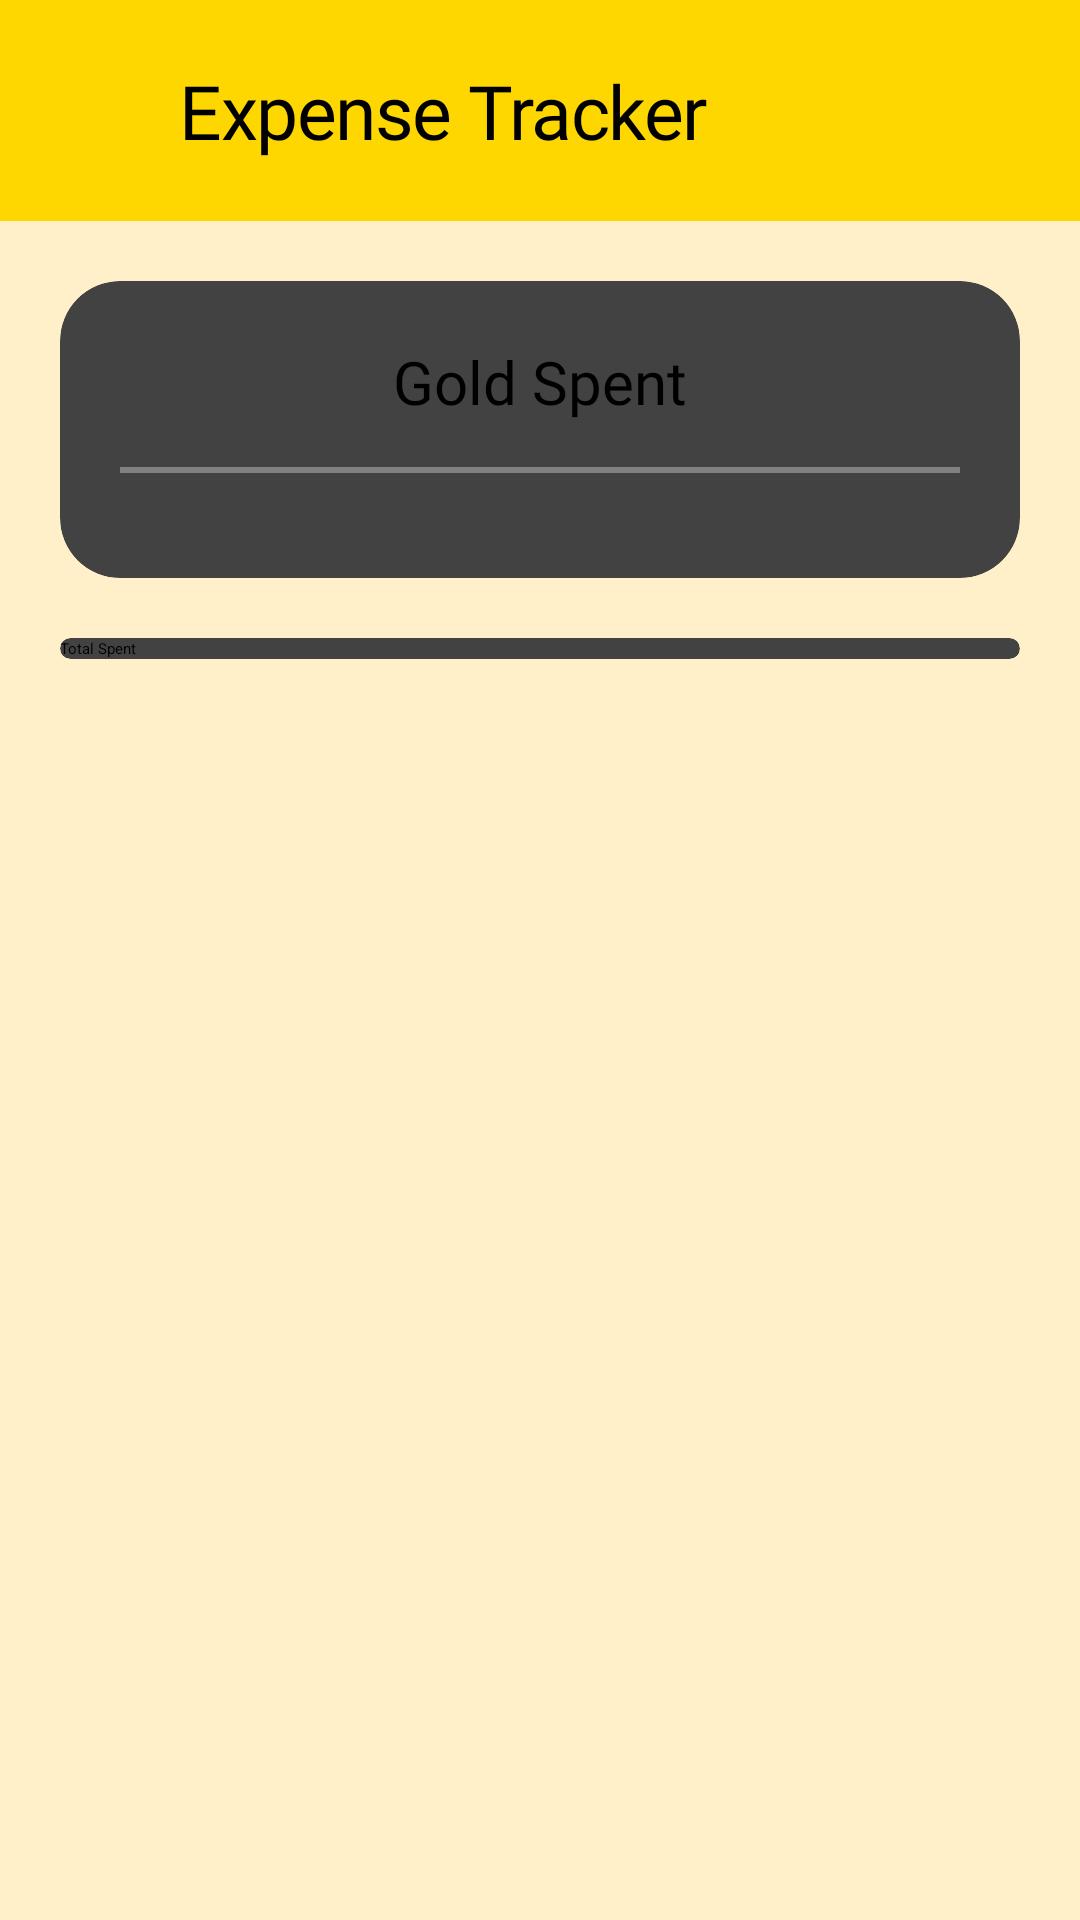

Here is an Android app screen rendered from its layout file. Give the layout XML and the strings, colors and styles it references.
<!-- AndroidManifest.xml: application theme Theme.CoinCraft -->
<!-- res/layout/activity_expense_tracker.xml -->
<?xml version="1.0" encoding="utf-8"?>
<androidx.constraintlayout.widget.ConstraintLayout xmlns:android="http://schemas.android.com/apk/res/android"
    xmlns:app="http://schemas.android.com/apk/res-auto"
    xmlns:tools="http://schemas.android.com/tools"
    android:id="@+id/main"
    android:layout_width="match_parent"
    android:layout_height="match_parent"
    android:background="@color/light_yellow"
    tools:context=".ExpenseTracker">

    <LinearLayout
        android:id="@+id/top_bar"
        android:layout_width="match_parent"
        android:layout_height="wrap_content"
        android:background="@color/yellow_primary"
        app:layout_constraintEnd_toEndOf="parent"
        app:layout_constraintStart_toStartOf="parent"
        app:layout_constraintTop_toTopOf="parent">

        <ImageButton
            android:id="@+id/notif_bell"
            android:layout_width="60dp"
            android:layout_height="60dp"
            android:layout_gravity="center"
            android:background="@color/transparent"
            android:padding="16dp"
            android:scaleType="centerCrop"
            android:src="@drawable/angle_left" />

        <TextView
            android:id="@+id/coin_craft"
            android:layout_width="wrap_content"
            android:layout_height="wrap_content"
            android:layout_gravity="center"
            android:layout_marginVertical="20dp"
            android:layout_weight="1"
            android:fontFamily="@font/silkscreen"
            android:text="@string/expense_tracker"
            android:textAppearance="@style/coin_craft"
            android:textSize="25sp" />

    </LinearLayout>

    <LinearLayout
        android:layout_width="match_parent"
        android:layout_height="wrap_content"
        android:orientation="vertical"
        android:padding="20dp"
        app:layout_constraintEnd_toEndOf="parent"
        app:layout_constraintStart_toStartOf="parent"
        app:layout_constraintTop_toBottomOf="@+id/top_bar">

        <androidx.cardview.widget.CardView
            android:layout_width="match_parent"
            android:layout_height="wrap_content"
            app:cardCornerRadius="20dp">

            <LinearLayout
                android:layout_width="match_parent"
                android:layout_height="wrap_content"
                android:orientation="vertical"
                android:padding="20dp">

                <TextView
                    android:layout_width="wrap_content"
                    android:layout_height="wrap_content"
                    android:layout_gravity="center"
                    android:fontFamily="@font/silkscreen"
                    android:text="Gold Spent"
                    android:textSize="20sp" />

                <View
                    android:layout_width="match_parent"
                    android:layout_height="2dp"
                    android:layout_marginVertical="15dp"
                    android:background="@color/gray" />

                <androidx.recyclerview.widget.RecyclerView
                    android:id="@+id/spent_rv"
                    android:layout_width="match_parent"
                    android:layout_height="wrap_content" />

            </LinearLayout>

        </androidx.cardview.widget.CardView>

        <androidx.cardview.widget.CardView
            android:layout_width="match_parent"
            android:layout_height="wrap_content"
            app:cardCornerRadius="20dp"
            android:layout_marginTop="20dp">

            <TextView
                android:layout_width="match_parent"
                android:layout_height="wrap_content"
                android:text="Total Spent"/>

        </androidx.cardview.widget.CardView>

    </LinearLayout>

</androidx.constraintlayout.widget.ConstraintLayout>
<!-- resources referenced by this layout -->
<resources>
  <color name="gray">#808080</color>
  <color name="light_yellow">#FFF0C9</color>
  <color name="transparent">#00000000</color>
  <color name="yellow_primary">#FFD700</color>
  <string name="expense_tracker">Expense Tracker</string>
  <style name="coin_craft">
          <item name="android:textSize">64sp</item>
          <item name="android:letterSpacing">-0.02</item>
          <item name="android:textColor">#000000</item>
      </style>
</resources>
